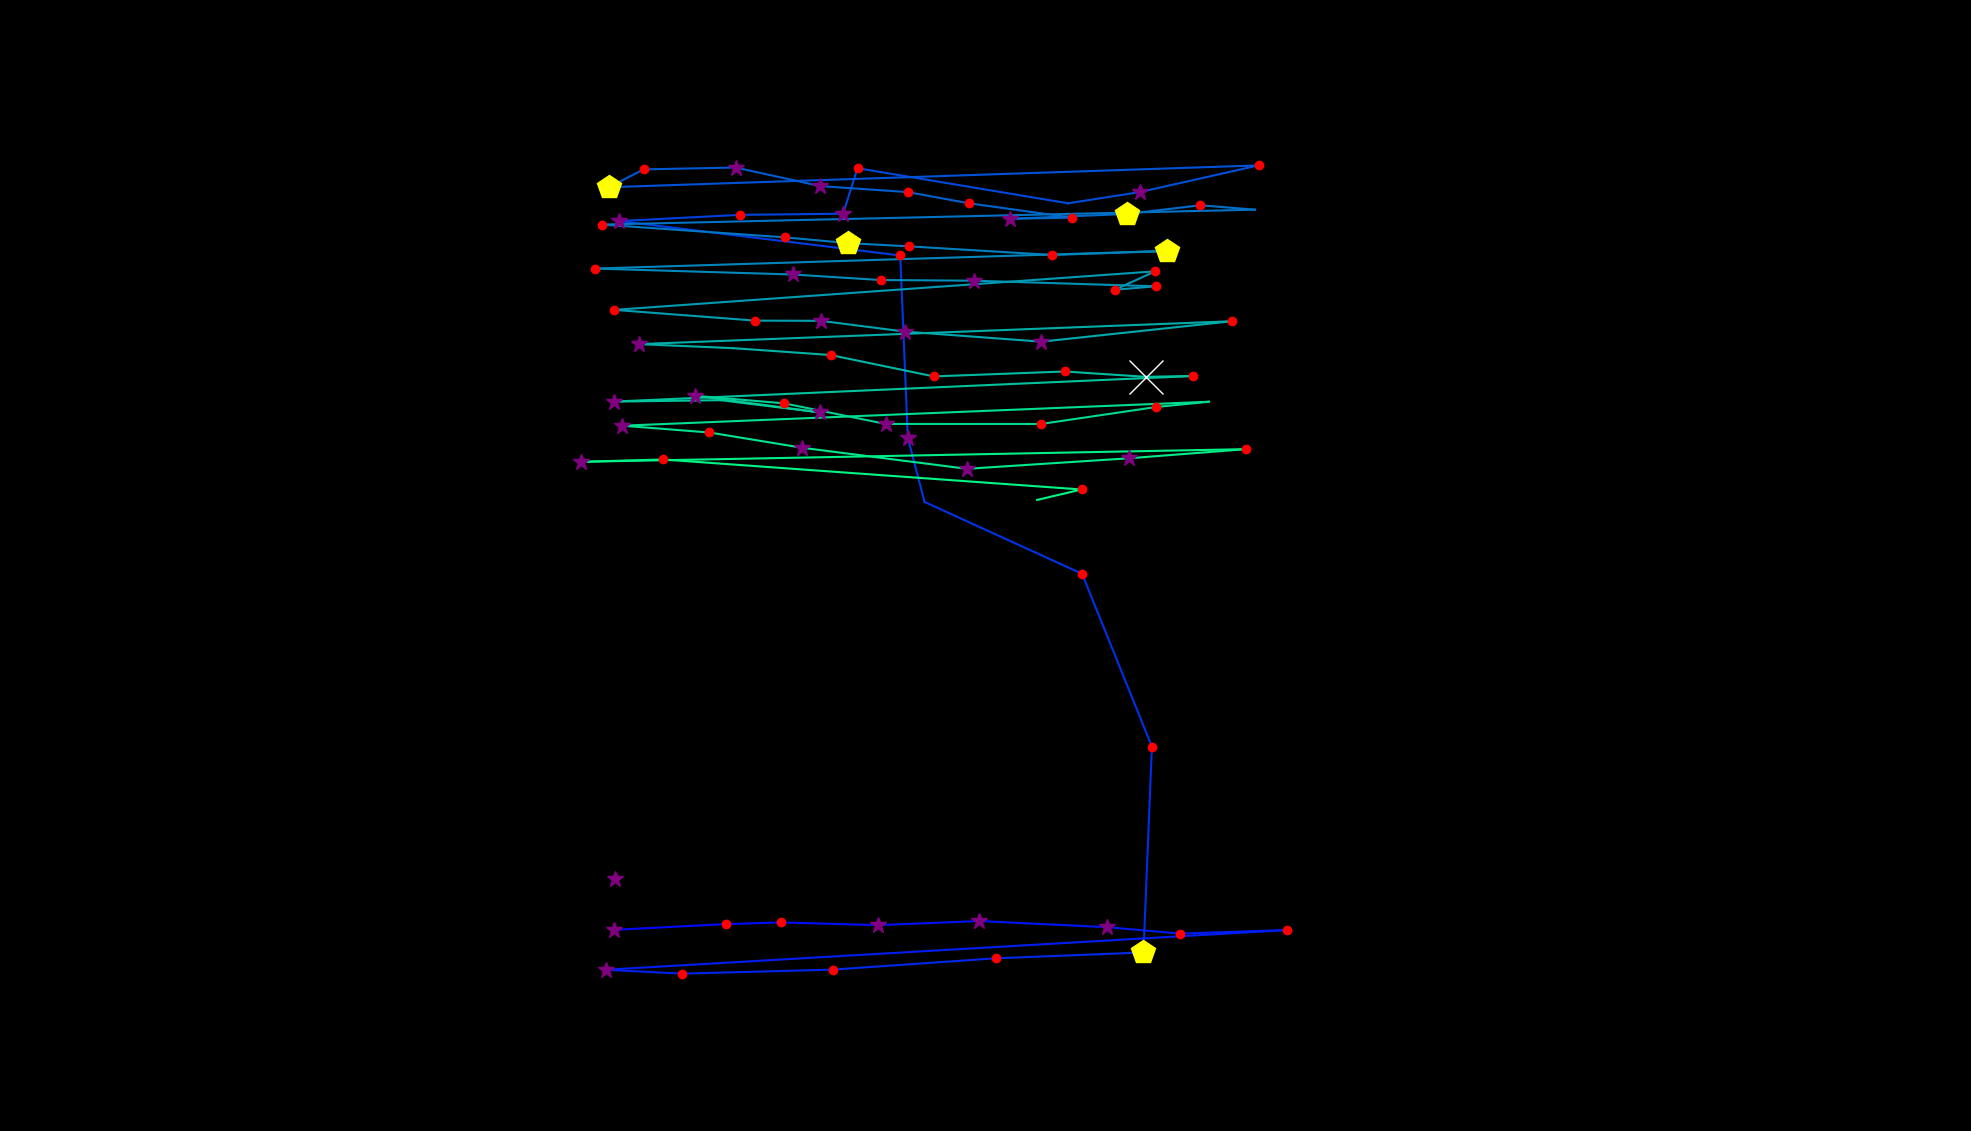

Source data for this figure (header and first rows):
, fixation_id, timestamp, avg_gaze_x, avg_gaze_y, duration
0, 136.0, 44629, 798.9, 327.7, 265.1
1, 140.0, 46039, 1301, 330.6, 24.1
2, 145.0, 47196, 1164, 325.7, 24.1
3, 153.0, 49666, 797.3, 261.2, 289.2
4, 154.0, 50015, 942.7, 268.7, 156.6
5, 155.0, 50208, 1014, 270.9, 156.6
6, 156.0, 50473, 1140, 267.3, 313.3
7, 157.0, 50834, 1272, 272.7, 325.3
8, 158.0, 51232, 1438, 264.7, 325.3
9, 159.0, 51581, 1533, 256.4, 168.7
10, 160.0, 52027, 1672, 261, 120.5
11, 161.0, 52268, 786.9, 209.4, 313.3
12, 162.0, 52606, 886.2, 204.4, 192.8
13, 163.0, 52895, 1081, 209.6, 192.8
14, 164.0, 53353, 1294, 224.3, 180.7
15, 165.0, 53702, 1485, 231.9, 409.7
16, 166.0, 54208, 1496, 499.2, 156.6
17, 167.0, 54461, 1405, 723.6, 144.6
18, 168.0, 54642, 1201, 817, 108.4
19, 169.0, 54774, 1179, 900.4, 385.6
20, 170.0, 55244, 1169, 1137, 156.6
21, 171.0, 55461, 804.2, 1182, 265.1
22, 172.0, 55811, 960.8, 1190, 132.5
23, 173.0, 55967, 1095, 1191, 253
24, 174.0, 56244, 1114, 1250, 180.7
25, 175.0, 57136, 1387, 1205, 96.39
26, 176.0, 57341, 1480, 1219, 277.1
27, 177.0, 57642, 1634, 1254, 156.6
28, 178.0, 57955, 790.7, 1226, 409.7
29, 179.0, 58389, 836, 1249, 132.5
30, 180.0, 58763, 955.4, 1251, 385.6
31, 181.0, 59208, 1066, 1227, 397.6
32, 182.0, 59666, 1180, 1219, 144.6
33, 183.0, 59835, 1259, 1205, 192.8
34, 184.0, 60112, 1393, 1186, 216.9
35, 185.0, 60377, 1312, 1185, 313.3
36, 186.0, 60775, 1463, 1191, 457.9
37, 187.0, 61317, 1559, 1202, 228.9
38, 188.0, 61594, 1630, 1197, 108.4
39, 189.0, 61799, 781.5, 1177, 228.9
40, 190.0, 62209, 1020, 1161, 228.9
41, 191.0, 62462, 1102, 1153, 433.8
42, 192.0, 62919, 1181, 1149, 216.9
43, 193.0, 63221, 1367, 1138, 180.7
44, 194.0, 63679, 1516, 1143, 433.8
45, 195.0, 64209, 772.4, 1120, 228.9
46, 196.0, 64582, 1029, 1112, 253
47, 197.0, 64859, 1144, 1105, 216.9
48, 198.0, 65136, 1265, 1104, 325.3
49, 199.0, 65534, 1501, 1097, 120.5
50, 200.0, 65679, 1448, 1093, 192.8
51, 201.0, 65896, 1500, 1116, 144.6
52, 202.0, 66137, 798, 1066, 144.6
53, 203.0, 66462, 980.7, 1052, 120.5
54, 204.0, 66872, 1066, 1052, 385.6
55, 205.0, 67281, 1176, 1038, 265.1
56, 206.0, 67619, 1353, 1025, 325.3
57, 207.0, 68028, 1599, 1052, 216.9
58, 208.0, 68354, 829.6, 1022, 385.6
59, 209.0, 68787, 951.9, 1017, 96.39
... 24 more rows
